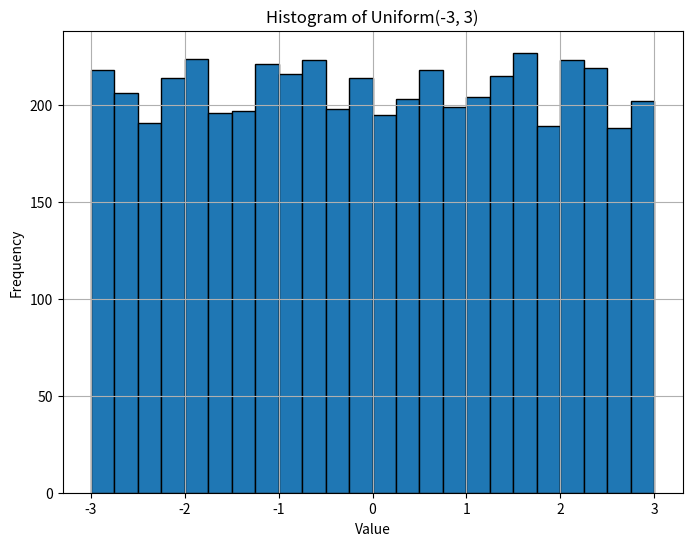
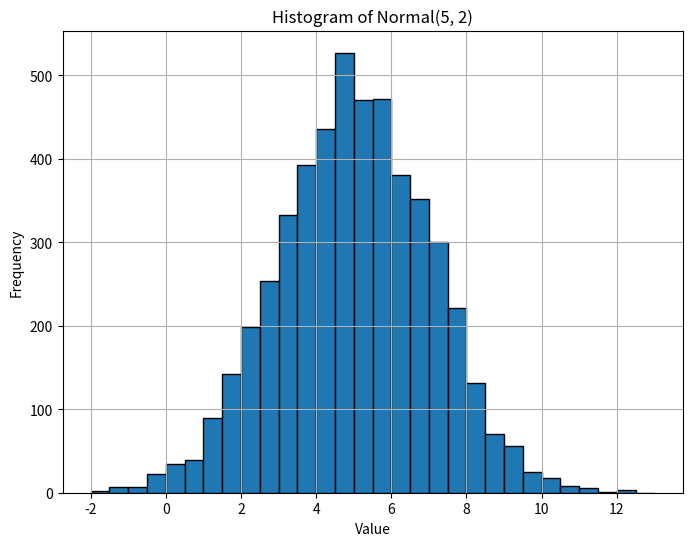

These charts were generated, in order, by the following Python code:
# Generate random numbers from a Uniform(-3, 3)
import numpy as np
import matplotlib.pyplot as plt
uniforms = np.random.uniform(low=-3, high=3, size=5000)

# Print uniforms
print(uniforms)

# Generate random numbers from a Normal(5, 2)
normals = np.random.normal(loc=5, scale=2, size=5000)

# Print normals
print(normals)


# Assuming you have already generated the 'uniforms' data

# Create a histogram of the 'uniforms' data with specified bins
plt.figure(figsize=(8, 6))  # Optional: Set the figure size
bin_edges = np.arange(-3, 3.25, 0.25)  # Specify bin edges with a step of 0.25
plt.hist(uniforms, bins=bin_edges, edgecolor='k')
plt.xlabel('Value')
plt.ylabel('Frequency')
plt.title('Histogram of Uniform(-3, 3)')
plt.grid(True)

# Show the histogram
plt.show()


# Assuming you have already generated the 'random_numbers' data

# Create a histogram of the 'random_numbers' data with specified bins
plt.figure(figsize=(8, 6))  # Optional: Set the figure size
bin_edges = np.arange(-2, 13.5, 0.5)  # Specify bin edges with a step of 0.5
plt.hist(normals, bins=bin_edges, edgecolor='k')
plt.xlabel('Value')
plt.ylabel('Frequency')
plt.title('Histogram of Normal(5, 2)')
plt.grid(True)

# Show the histogram
plt.show()
